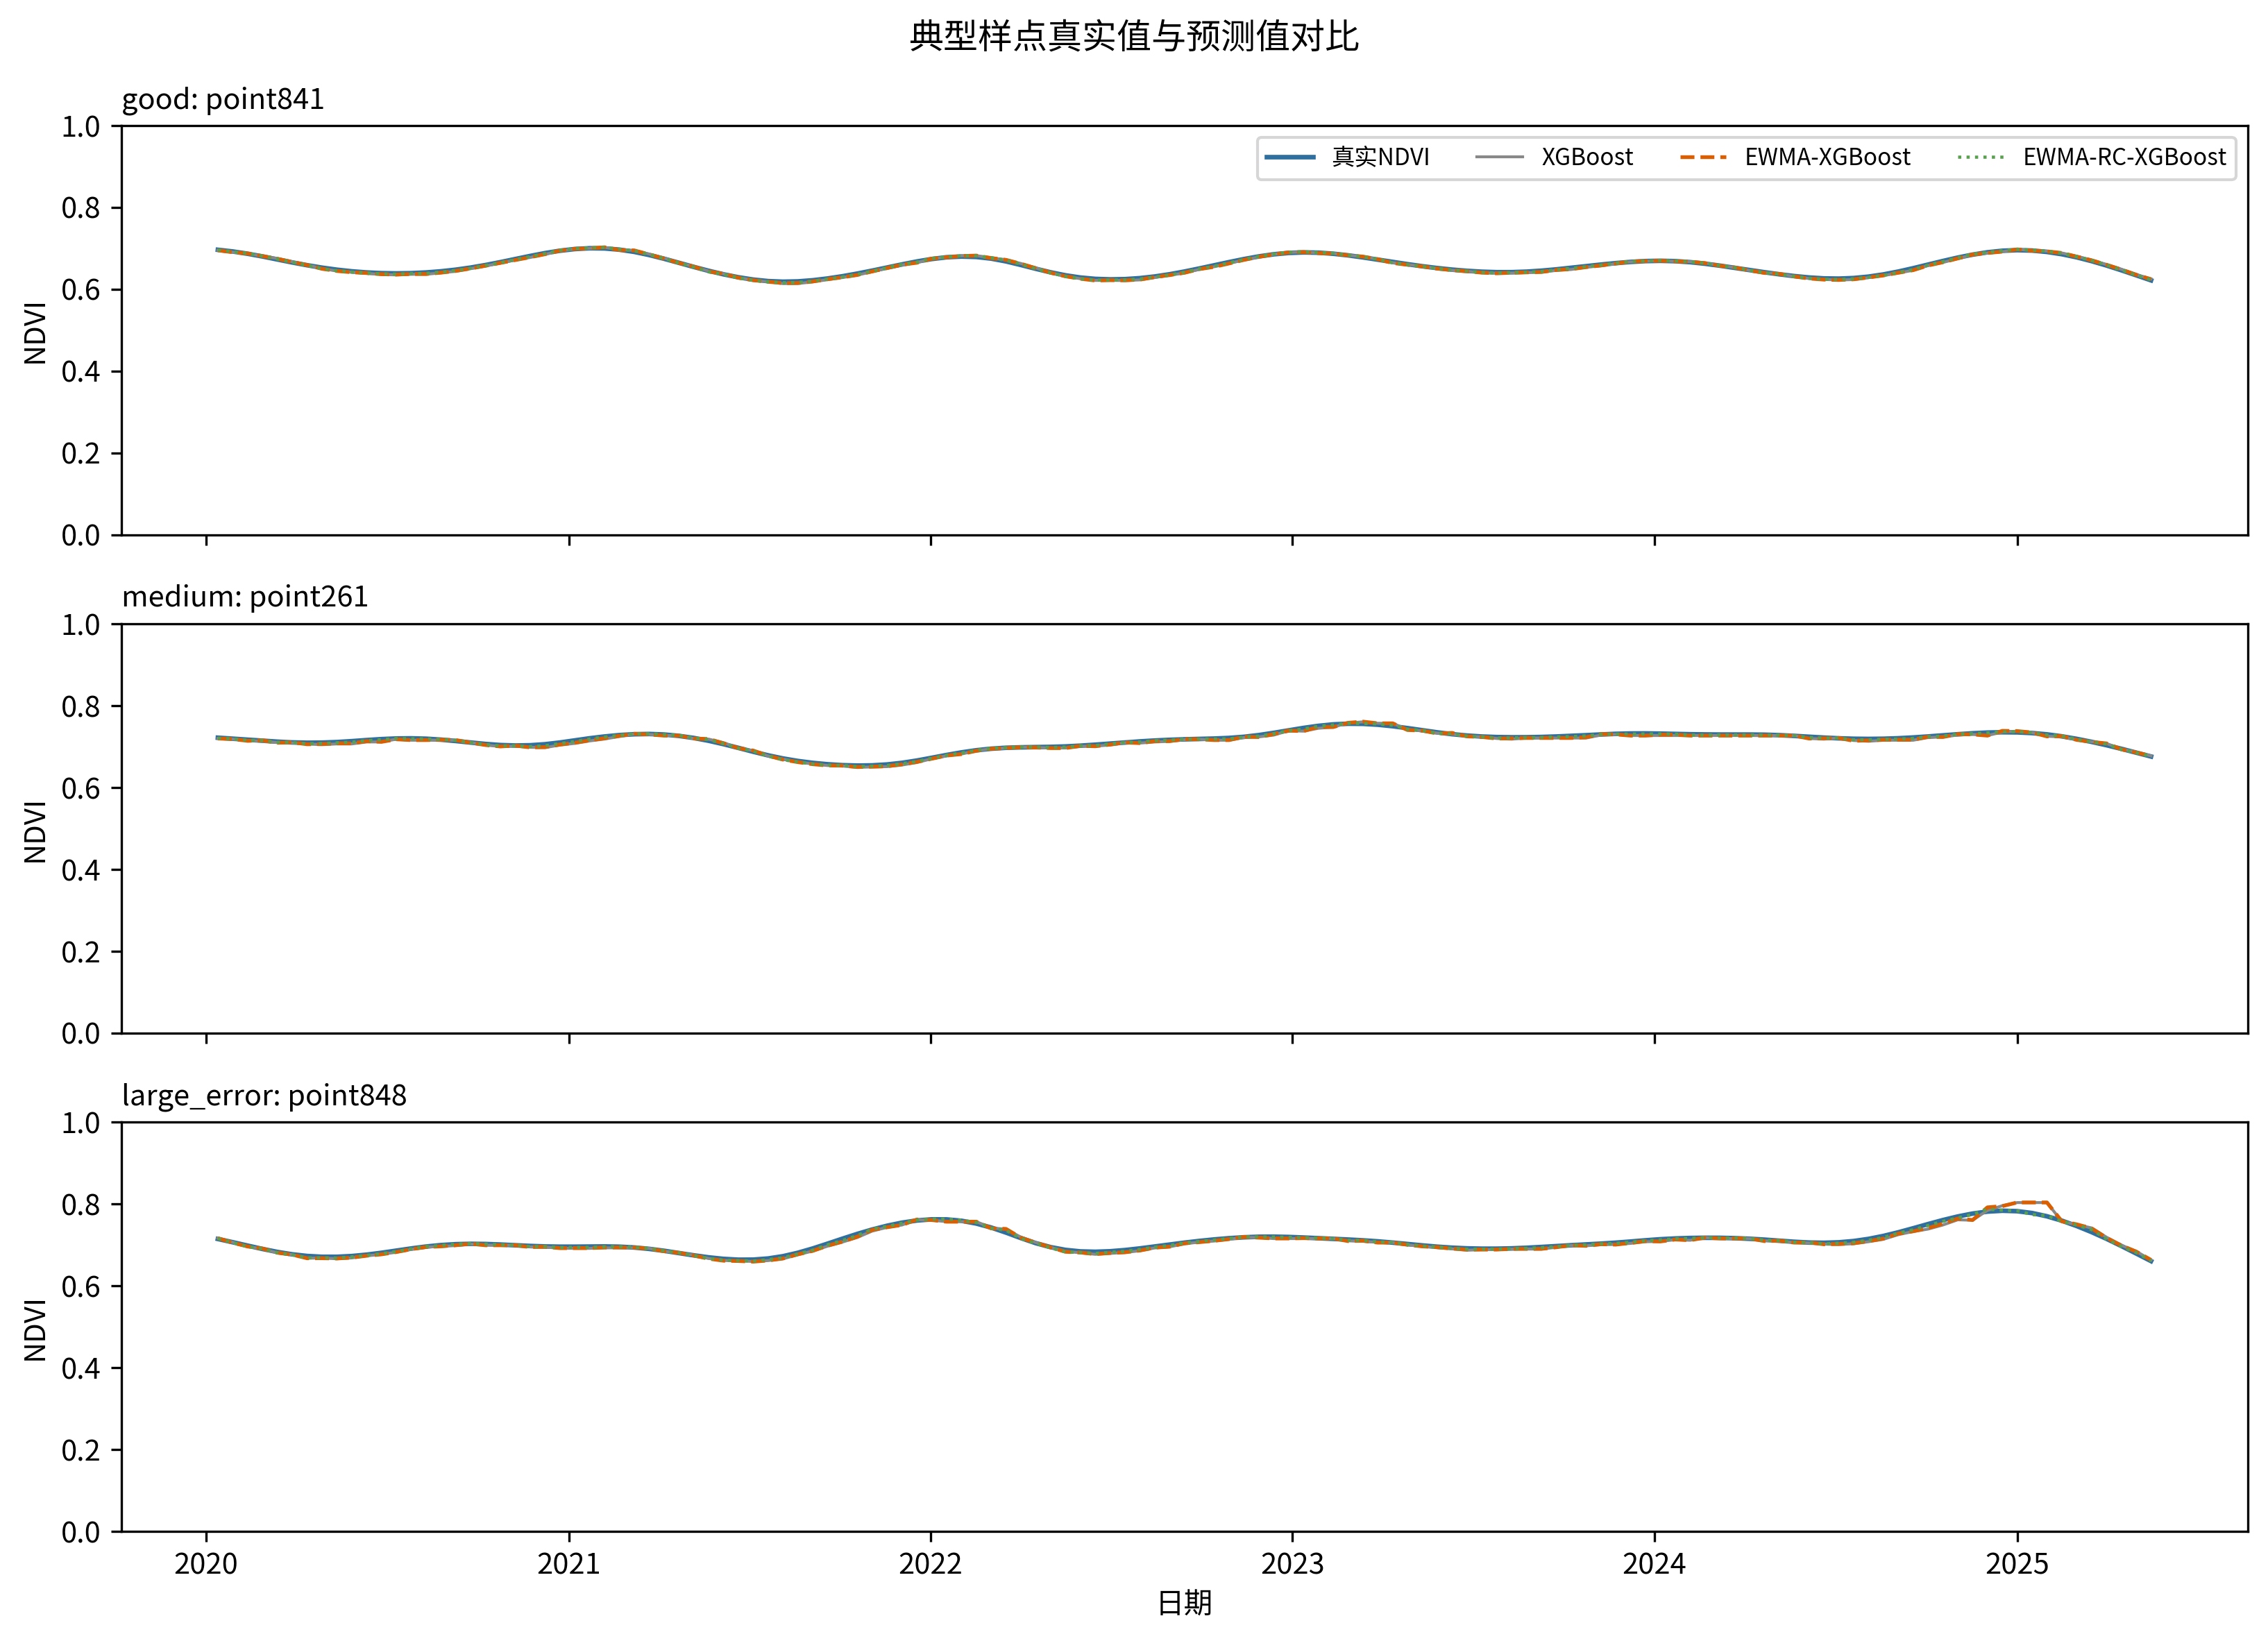

The data file committed next to this chart (first rows):
case_type, point_id, date, true_NDVI, pred_EWMA_XGBoost, pred_XGBoost, pred_EWMA_RC_XGBoost
good, point841, 2020-01-13, 0.6964, 0.6951, 0.6954, 0.6961
good, point841, 2020-01-28, 0.6923, 0.6906, 0.6906, 0.6919
good, point841, 2020-02-12, 0.6868, 0.6874, 0.6873, 0.6877
good, point841, 2020-02-27, 0.6802, 0.6811, 0.6807, 0.6812
good, point841, 2020-03-13, 0.6729, 0.6744, 0.6754, 0.6737
good, point841, 2020-03-28, 0.6656, 0.6666, 0.6673, 0.6658
good, point841, 2020-04-12, 0.6588, 0.6591, 0.6596, 0.6584
good, point841, 2020-04-27, 0.6528, 0.65, 0.6505, 0.6502
good, point841, 2020-05-12, 0.6478, 0.6447, 0.6446, 0.6452
good, point841, 2020-05-27, 0.6439, 0.6416, 0.6418, 0.6422
good, point841, 2020-06-11, 0.6411, 0.6397, 0.6389, 0.64
good, point841, 2020-06-26, 0.6394, 0.6369, 0.636, 0.6376
good, point841, 2020-07-11, 0.6388, 0.6359, 0.6351, 0.637
good, point841, 2020-07-26, 0.6393, 0.6374, 0.6366, 0.6382
good, point841, 2020-08-10, 0.641, 0.6374, 0.6366, 0.6387
good, point841, 2020-08-25, 0.6439, 0.6406, 0.6402, 0.642
good, point841, 2020-09-09, 0.6478, 0.645, 0.6438, 0.6459
good, point841, 2020-09-24, 0.653, 0.6508, 0.6503, 0.6514
good, point841, 2020-10-09, 0.6592, 0.6575, 0.6569, 0.6582
good, point841, 2020-10-24, 0.6663, 0.6645, 0.6641, 0.6651
good, point841, 2020-11-08, 0.6738, 0.6716, 0.6715, 0.6726
good, point841, 2020-11-23, 0.6814, 0.6784, 0.6777, 0.6798
good, point841, 2020-12-08, 0.6884, 0.6858, 0.6854, 0.6873
good, point841, 2020-12-23, 0.6942, 0.6946, 0.6937, 0.6953
good, point841, 2021-01-07, 0.6983, 0.6988, 0.6986, 0.6995
good, point841, 2021-01-22, 0.7003, 0.7001, 0.7, 0.7012
good, point841, 2021-02-06, 0.6998, 0.7026, 0.7023, 0.7022
good, point841, 2021-02-21, 0.6968, 0.6959, 0.6972, 0.6978
good, point841, 2021-03-08, 0.6914, 0.6949, 0.695, 0.6939
good, point841, 2021-03-23, 0.6838, 0.6852, 0.6861, 0.6851
good, point841, 2021-04-07, 0.6747, 0.675, 0.6764, 0.675
good, point841, 2021-04-22, 0.6647, 0.6644, 0.6648, 0.664
good, point841, 2021-05-07, 0.6546, 0.6553, 0.6555, 0.6542
good, point841, 2021-05-22, 0.6451, 0.6435, 0.6444, 0.6425
good, point841, 2021-06-06, 0.6366, 0.6378, 0.6378, 0.6365
good, point841, 2021-06-21, 0.6293, 0.6282, 0.6287, 0.6277
good, point841, 2021-07-06, 0.6236, 0.6221, 0.6224, 0.6219
good, point841, 2021-07-21, 0.6199, 0.6184, 0.6183, 0.618
good, point841, 2021-08-05, 0.6185, 0.6151, 0.6138, 0.616
good, point841, 2021-08-20, 0.6192, 0.6154, 0.614, 0.6166
good, point841, 2021-09-04, 0.622, 0.6191, 0.618, 0.6198
good, point841, 2021-09-19, 0.6263, 0.6246, 0.6234, 0.6249
good, point841, 2021-10-04, 0.6318, 0.6294, 0.6286, 0.63
good, point841, 2021-10-19, 0.6383, 0.635, 0.6346, 0.6364
good, point841, 2021-11-03, 0.6455, 0.6436, 0.643, 0.6443
good, point841, 2021-11-18, 0.6531, 0.6518, 0.6516, 0.6527
good, point841, 2021-12-03, 0.6607, 0.6601, 0.6593, 0.6609
good, point841, 2021-12-18, 0.6678, 0.6648, 0.6652, 0.6662
good, point841, 2022-01-02, 0.6739, 0.6748, 0.6743, 0.6754
good, point841, 2022-01-17, 0.6782, 0.6782, 0.6786, 0.6791
good, point841, 2022-02-01, 0.68, 0.6812, 0.6817, 0.6818
good, point841, 2022-02-16, 0.679, 0.6823, 0.6824, 0.6816
good, point841, 2022-03-03, 0.6749, 0.6762, 0.6765, 0.6772
good, point841, 2022-03-18, 0.6682, 0.6718, 0.6723, 0.6709
good, point841, 2022-04-02, 0.6594, 0.6622, 0.663, 0.6612
good, point841, 2022-04-17, 0.6501, 0.6515, 0.6522, 0.6502
good, point841, 2022-05-02, 0.6414, 0.6404, 0.6407, 0.64
good, point841, 2022-05-17, 0.634, 0.6317, 0.6314, 0.6313
good, point841, 2022-06-01, 0.6286, 0.6257, 0.6259, 0.6257
good, point841, 2022-06-16, 0.6253, 0.6214, 0.6216, 0.6223
... 333 more rows
